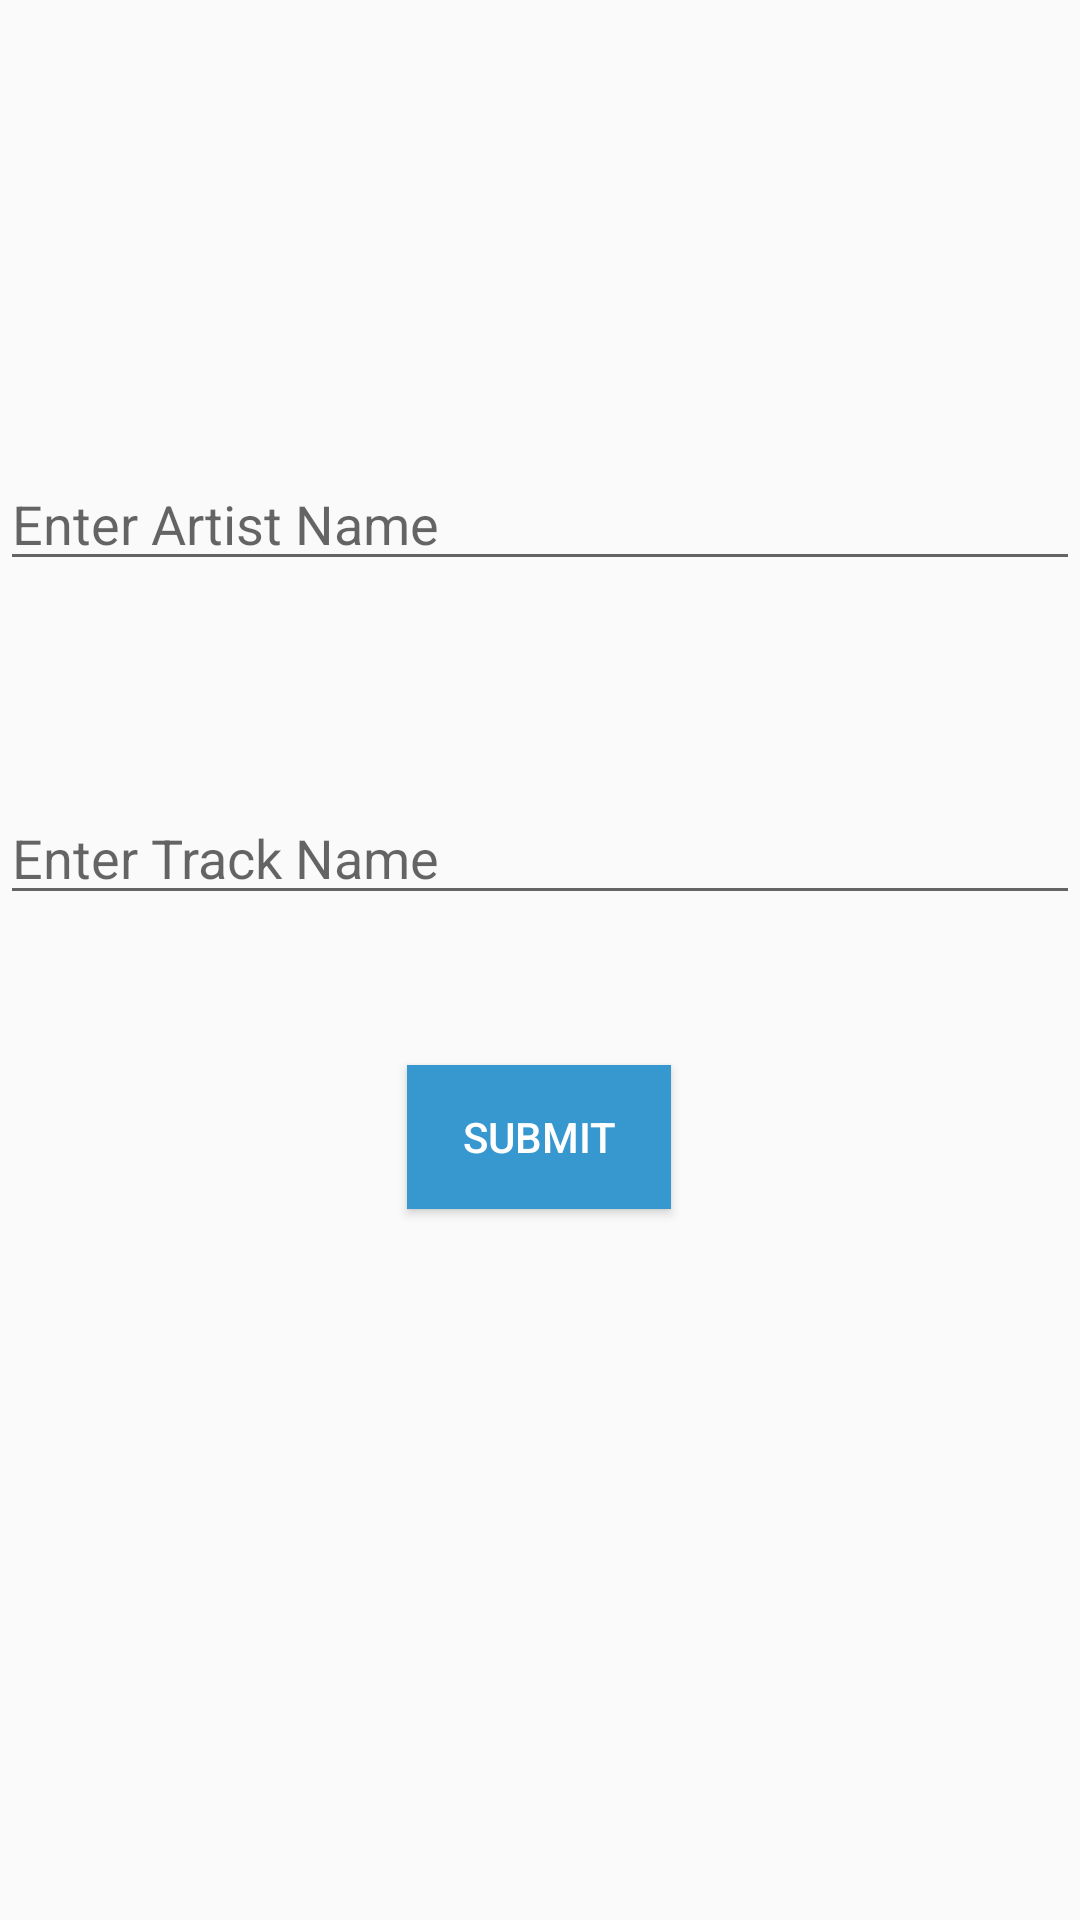

Write the Android layout XML for this screen, with the resource values it uses.
<!-- AndroidManifest.xml: application theme AppTheme -->
<!-- res/layout/activity_lyrics.xml -->
<?xml version="1.0" encoding="utf-8"?>
<androidx.constraintlayout.widget.ConstraintLayout
    xmlns:android="http://schemas.android.com/apk/res/android"
    xmlns:app="http://schemas.android.com/apk/res-auto"
    xmlns:tools="http://schemas.android.com/tools"
    android:layout_width="match_parent"
    android:layout_height="match_parent"
    android:scrollbarSize="@android:dimen/thumbnail_height"
    android:background="@drawable/musics"
    tools:context=".MainActivity">


    <TextView
        android:id="@+id/instruction"
        android:layout_width="wrap_content"
        android:layout_height="wrap_content"
        android:layout_marginStart="176dp"
        android:layout_marginTop="44dp"
        android:layout_marginEnd="176dp"

        android:textColor="@color/white"
        android:textSize="30sp"
        app:layout_constraintEnd_toEndOf="parent"
        app:layout_constraintHorizontal_bias="0.426"
        app:layout_constraintStart_toStartOf="parent"
        app:layout_constraintTop_toTopOf="parent" />


    <EditText

        android:id="@+id/track"
        android:layout_width="match_parent"
        android:layout_height="wrap_content"
        android:layout_marginTop="68dp"
        android:hint="Enter Artist Name"
        android:textColor="@color/white"
        app:layout_constraintTop_toBottomOf="@+id/instruction"
        tools:layout_editor_absoluteX="0dp" />


    <EditText

        android:id="@+id/artist"
        android:layout_width="match_parent"
        android:layout_height="wrap_content"
        android:layout_marginTop="70dp"
        android:hint="Enter Track Name"
        android:textColor="@color/white"
        app:layout_constraintTop_toBottomOf="@+id/track"
        tools:layout_editor_absoluteX="0dp" />


    <Button
        android:id="@+id/getLyrics"
        android:layout_width="wrap_content"
        android:layout_height="wrap_content"
        android:layout_marginStart="161dp"
        android:layout_marginTop="50dp"
        android:layout_marginEnd="162dp"
        android:background="@color/headings"
        android:onClick="getLyrics"
        android:text="Submit"
        android:textColor="@color/white"
        app:layout_constraintEnd_toEndOf="parent"
        app:layout_constraintStart_toStartOf="parent"
        app:layout_constraintTop_toBottomOf="@+id/artist" />

    <TextView
        android:id="@+id/resultTextView"
        android:layout_width="wrap_content"
        android:layout_height="wrap_content"
        android:layout_marginStart="176dp"
        android:layout_marginTop="20dp"
        android:layout_marginEnd="176dp"
        android:textColor="@color/white"
        android:textSize="30sp"
        app:layout_constraintEnd_toEndOf="parent"
        app:layout_constraintHorizontal_bias="0.503"
        app:layout_constraintStart_toStartOf="parent"
        app:layout_constraintTop_toBottomOf="@+id/submit" />

</androidx.constraintlayout.widget.ConstraintLayout>
<!-- resources referenced by this layout -->
<resources>
  <color name="headings">#3797CF</color>
  <color name="white">#FFFFFF</color>
  <style name="AppTheme" parent="Theme.AppCompat.Light.DarkActionBar">
          
          <item name="colorPrimary">@color/colorAccent</item>
          <item name="colorPrimaryDark">@color/colorAccent</item>
          <item name="colorAccent">@color/colorAccent</item>
      </style>
  <color name="colorAccent">#0D5D98</color>
</resources>
